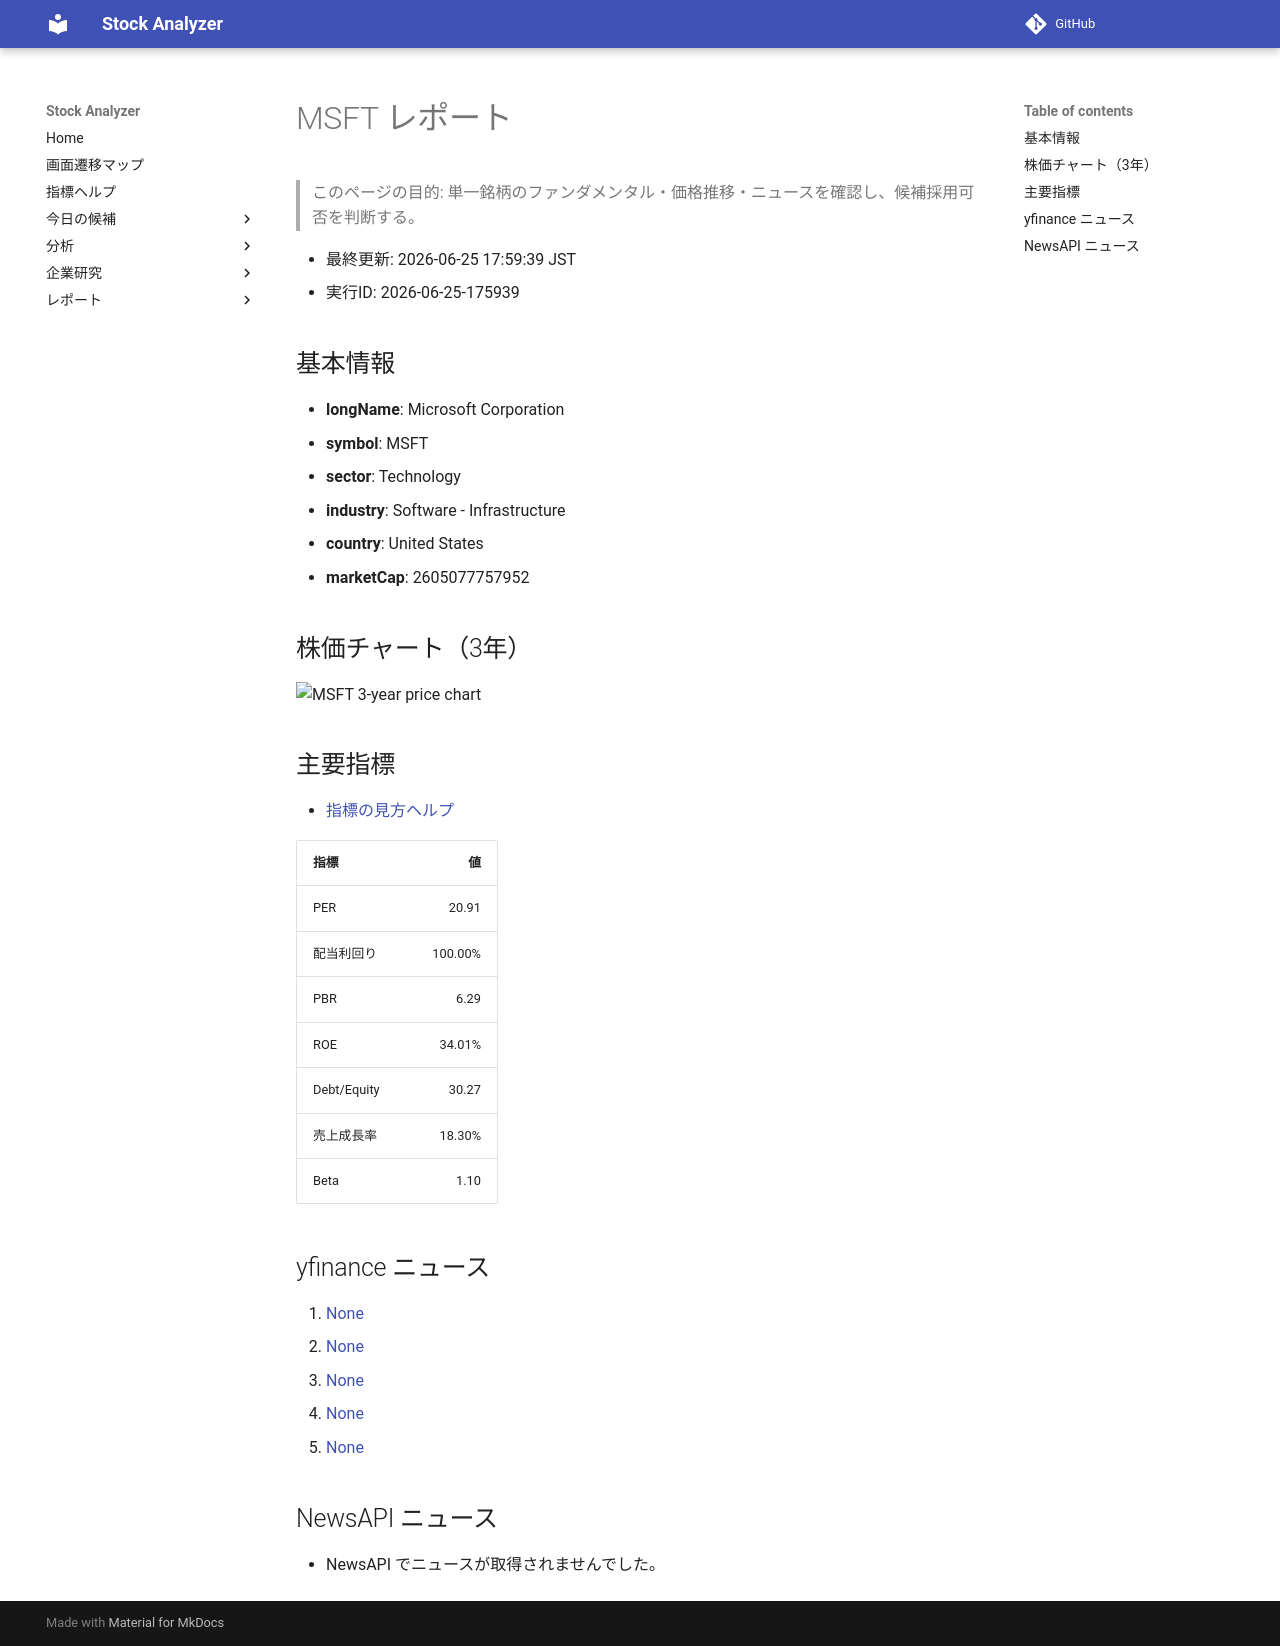

repository: Yumi-note/Making-APP · page: reports/2026-06-25/175939/MSFT/index.html · generator: mkdocs

# MSFT レポート

> このページの目的: 単一銘柄のファンダメンタル・価格推移・ニュースを確認し、候補採用可否を判断する。

- 最終更新: 2026-06-25 17:59:39 JST
- 実行ID: 2026-06-25-175939

## 基本情報

- **longName**: Microsoft Corporation
- **symbol**: MSFT
- **sector**: Technology
- **industry**: Software - Infrastructure
- **country**: United States
- **marketCap**: 2605077757952

## 株価チャート（3年）

![MSFT 3-year price chart](MSFT_3y.png)

## 主要指標

- [指標の見方ヘルプ](../../../../indicators.md)

| 指標 | 値 |
|---|---:|
| PER | 20.91 |
| 配当利回り | 100.00% |
| PBR | 6.29 |
| ROE | 34.01% |
| Debt/Equity | 30.27 |
| 売上成長率 | 18.30% |
| Beta | 1.10 |

## yfinance ニュース

1. [None](None)
2. [None](None)
3. [None](None)
4. [None](None)
5. [None](None)

## NewsAPI ニュース

- NewsAPI でニュースが取得されませんでした。
